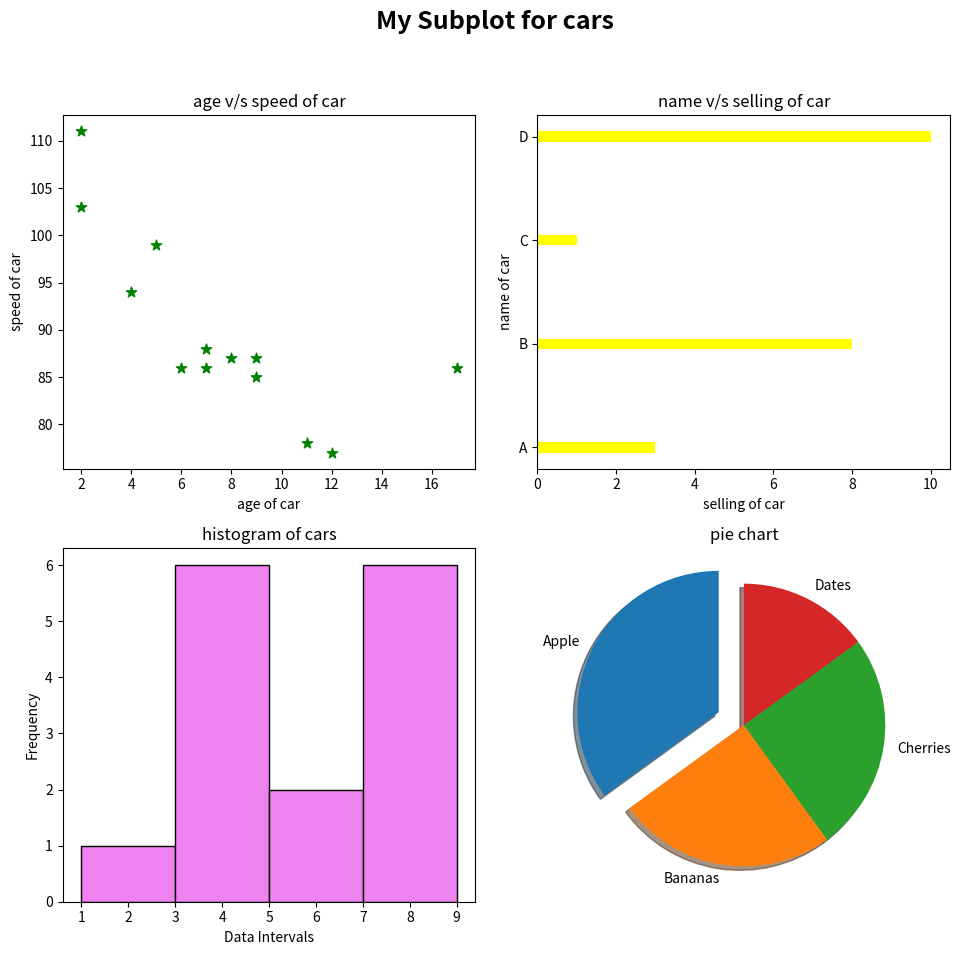

Python code for this plot:
import matplotlib.pyplot as plt
plt.figure(figsize=(10, 10))
plt.suptitle('My Subplot for cars', fontsize=18, fontweight='bold')
# --- 1. Scatter Plot ---
plt.subplot(2, 2, 1)
x_scatter = [5, 7, 8, 7, 2, 17, 2, 9, 4, 11, 12, 9, 6]
y_scatter = [99, 86, 87, 88, 111, 86, 103, 87, 94, 78, 77, 85, 86]
plt.scatter(x_scatter, y_scatter, marker='*', color='green', s=60)
plt.title('age v/s speed of car')
plt.xlabel('age of car')
plt.ylabel('speed of car')
# --- 2. Horizontal Bar Plot ---
plt.subplot(2, 2, 2)
x_bar = ["A", "B", "C", "D"]
y_bar = [3, 8, 1, 10]
plt.barh(x_bar, y_bar, height=0.1, color='yellow')
plt.title('name v/s selling of car')
plt.xlabel('selling of car')
plt.ylabel('name of car')
# --- 3. Histogram ---
plt.subplot(2, 2, 3)
hist_data = [1, 3, 3, 3, 3, 9, 9, 5, 4, 4, 8, 8, 8, 6, 7]
plt.hist(hist_data, bins=4, orientation='vertical', color='violet', edgecolor='black')
plt.title('histogram of cars')
plt.xlabel('Data Intervals')
plt.ylabel('Frequency')
# --- 4. Pie Chart ---
plt.subplot(2, 2, 4)
y_pie = [35, 25, 25, 15]
mylabels = ['Apple', 'Bananas', 'Cherries', 'Dates']
myexplode = [0.2, 0, 0, 0] 
plt.pie(y_pie, labels=mylabels, explode=myexplode, shadow=True, startangle=90)
plt.title('pie chart')
plt.tight_layout(rect=[0, 0.03, 1, 0.95])
plt.show()